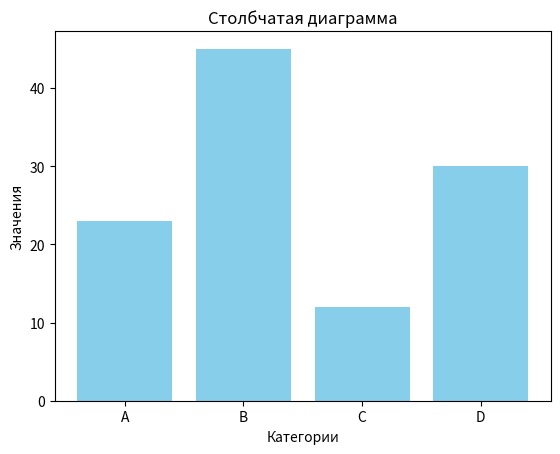

Reproduce this figure in Python.
import matplotlib.pyplot as plt

labels = ['A', 'B', 'C', 'D']
values = [23, 45, 12, 30]

plt.bar(labels, values, color='skyblue')
plt.title("Столбчатая диаграмма")
plt.xlabel("Категории")
plt.ylabel("Значения")
plt.show()
